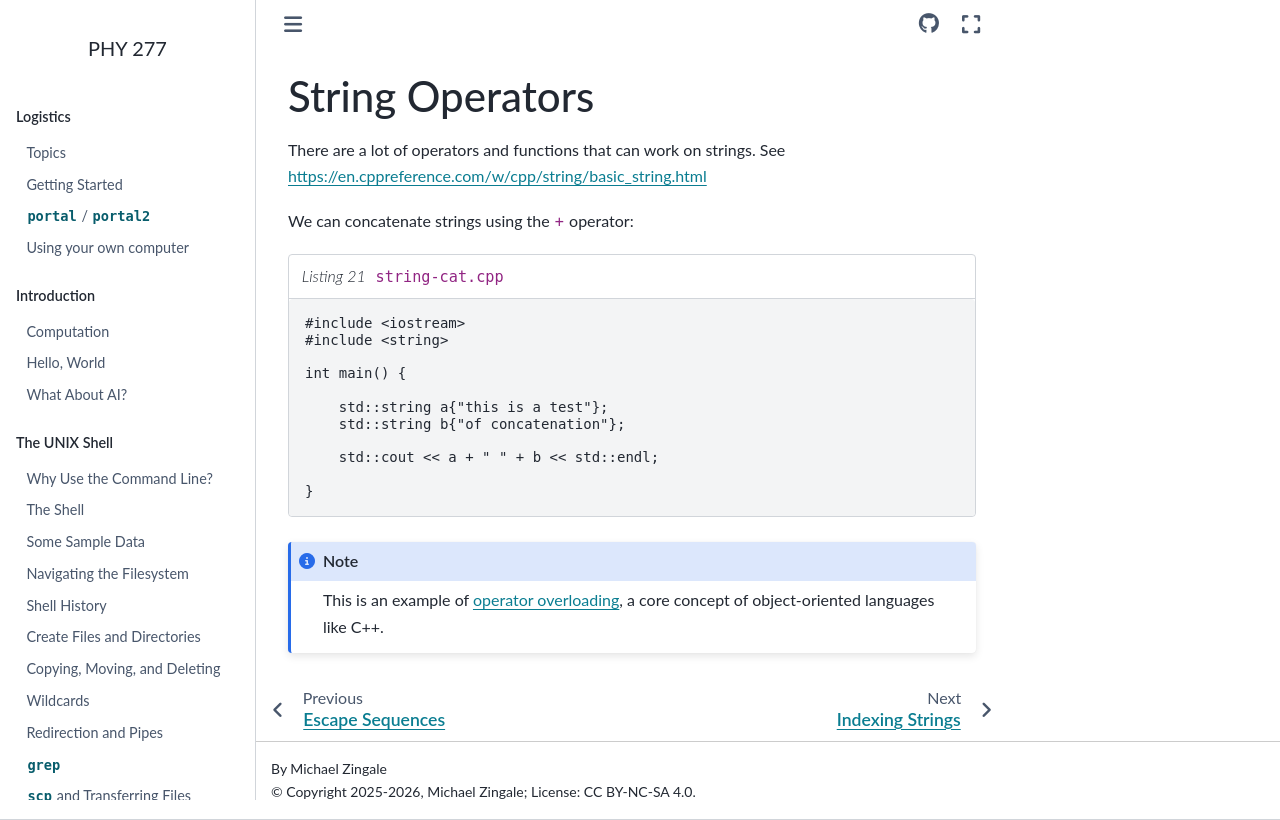

repository: zingale/phy277 · page: cxx-basics/cxx-strings-math.html · generator: sphinx

****************
String Operators
****************

There are a lot of operators and functions that can work on strings.  See
https://en.cppreference.com/w/cpp/string/basic_string.html

We can concatenate strings using the ``+`` operator:

.. literalinclude:: ../../../examples/strings/string-cat.cpp
   :language: c++
   :caption: ``string-cat.cpp``

.. note::

   This is an example of `operator overloading <https://en.wikipedia.org/wiki/Operator_overloading>`_, a core concept of object-oriented languages like C++.
